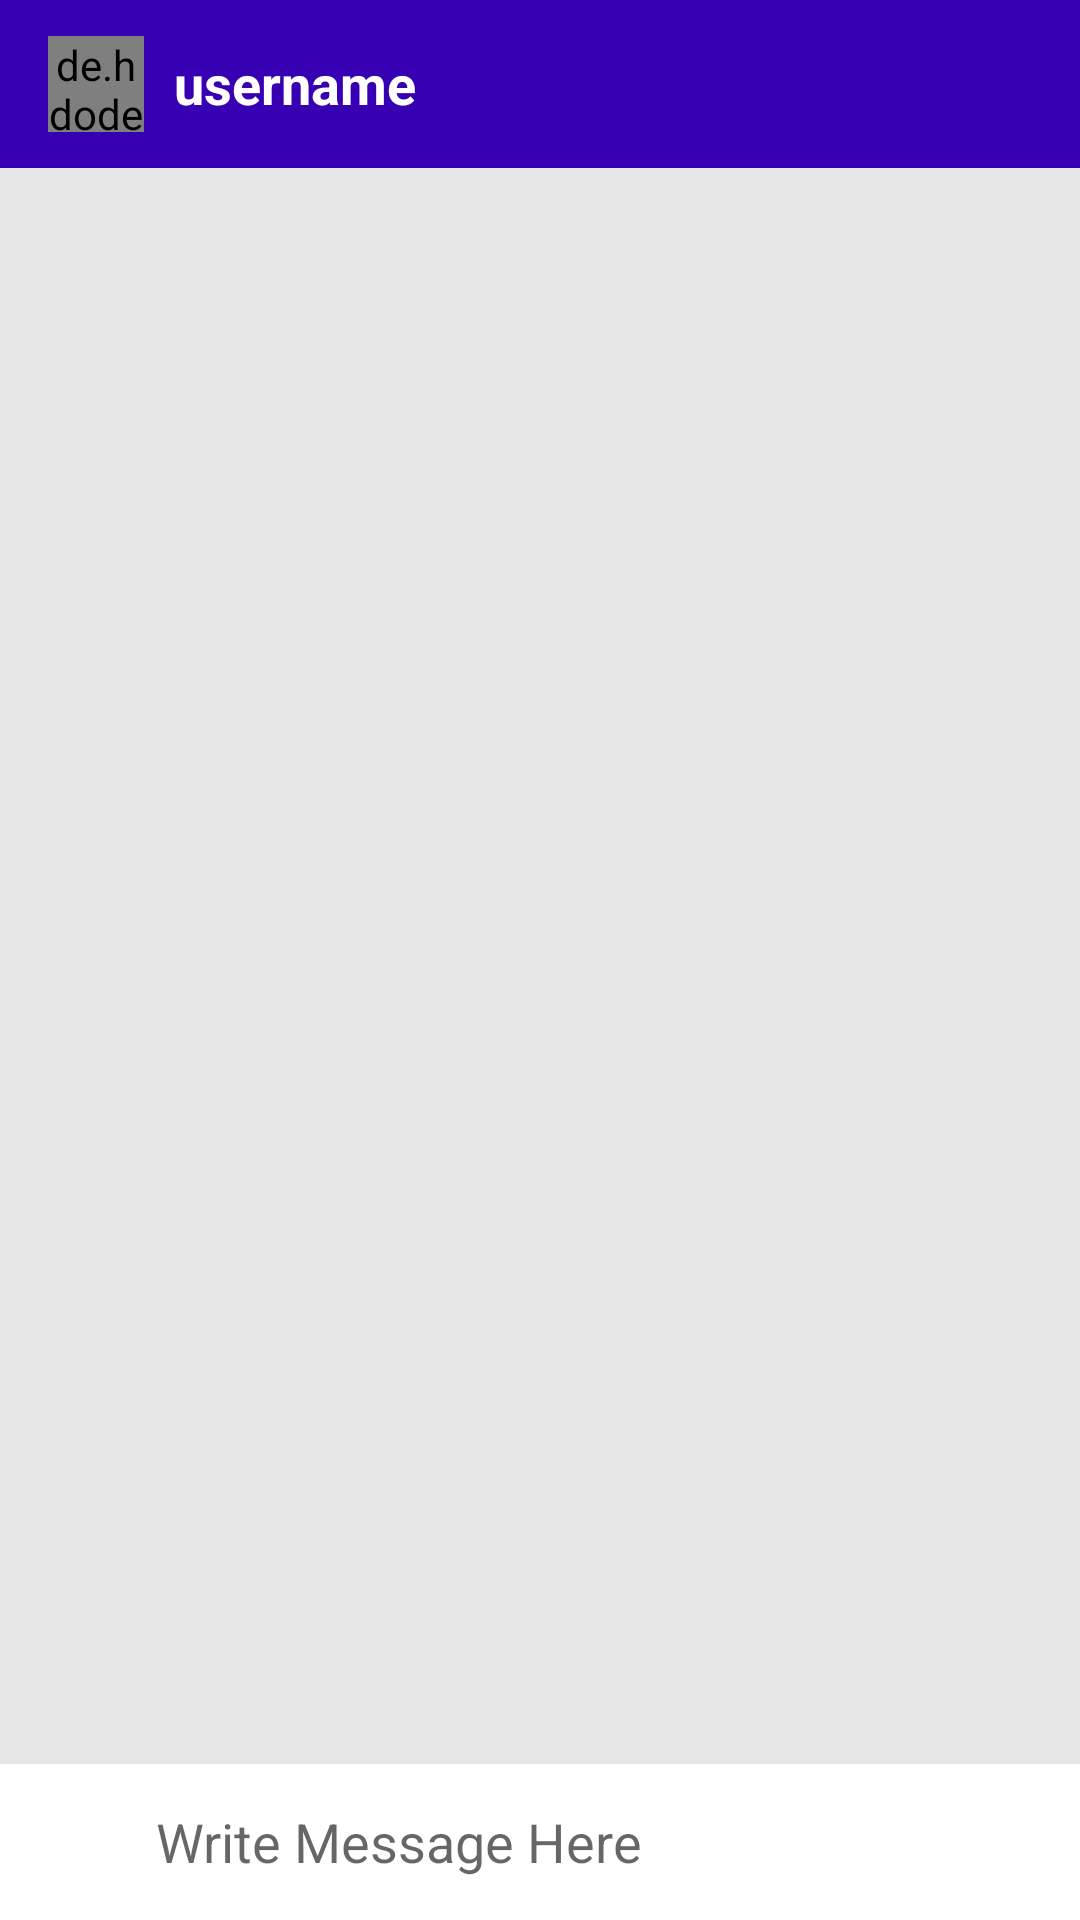

Write the Android layout XML for this screen, with the resource values it uses.
<!-- AndroidManifest.xml: application theme Theme.AppCompat.Light.NoActionBar -->
<!-- res/layout/activity_message_chat.xml -->
<?xml version="1.0" encoding="utf-8"?>
<RelativeLayout xmlns:android="http://schemas.android.com/apk/res/android"
    xmlns:app="http://schemas.android.com/apk/res-auto"
    xmlns:tools="http://schemas.android.com/tools"
    android:layout_width="match_parent"
    android:layout_height="match_parent"
    android:background="#e6e6e6"
    tools:context=".MessageChatActivity">

    <com.google.android.material.appbar.AppBarLayout
        android:id="@+id/barLayout_message_chat"
        android:layout_width="match_parent"
        android:layout_height="wrap_content"
        android:theme="@style/AppTheme.AppBarOverlay" >

    <androidx.appcompat.widget.Toolbar
        android:id="@+id/toolbar_message_chat"
        android:layout_width="match_parent"
        android:layout_height="wrap_content"
        android:background="@color/colorPrimaryDark"
        app:popupTheme="@style/AppTheme.PopupOverlay" >

        <de.hdodenhof.circleimageview.CircleImageView
            android:id="@+id/profile_image_mchat"
            android:layout_width="32dp"
            android:layout_height="32dp"
            android:src="@drawable/profile"
            />

        <TextView
            android:id="@+id/user_name_mchat"
            android:layout_width="wrap_content"
            android:layout_height="wrap_content"
            android:textSize="18sp"
            android:layout_marginLeft="26dp"
            android:textColor="@android:color/white"
            android:text="username"
            android:textStyle="bold"
            />

    </androidx.appcompat.widget.Toolbar>
    </com.google.android.material.appbar.AppBarLayout>

    <androidx.recyclerview.widget.RecyclerView
        android:id="@+id/recycler_view_chat"
        android:layout_width="match_parent"
        android:layout_height="match_parent"
        android:layout_below="@+id/barLayout_message_chat"
        android:layout_above="@+id/relative_layout_bottom"/>

    <RelativeLayout
        android:id="@+id/relative_layout_bottom"
        android:layout_width="match_parent"
        android:layout_height="wrap_content"
        android:padding="6dp"
        android:background="#fff"
        android:layout_alignParentBottom="true">

    <ImageView
        android:id="@+id/attach_image_file_btn"
        android:layout_width="40dp"
        android:layout_height="40dp"
        android:background="@drawable/ic_attach_file"
        android:layout_alignParentStart="true"
        android:layout_alignParentLeft="true"
        />

        <EditText
            android:id="@+id/text_message"
            android:layout_width="match_parent"
            android:layout_height="wrap_content"
            android:background="@android:color/transparent"
            android:hint="Write Message Here"
            android:layout_toRightOf="@+id/attach_image_file_btn"
            android:layout_centerVertical="true"
            android:layout_toLeftOf="@+id/send_message_btn"
            android:layout_marginLeft="6dp"
            android:layout_marginRight="6dp"
            />
        <ImageView
            android:id="@+id/send_message_btn"
            android:layout_width="40dp"
            android:layout_height="40dp"
            android:background="@drawable/ic_action_name"
            android:layout_alignParentEnd="true"
            android:layout_alignParentRight="true"
            />


    </RelativeLayout>
</RelativeLayout>
<!-- resources referenced by this layout -->
<resources>
  <style name="AppTheme.AppBarOverlay" parent="ThemeOverlay.AppCompat.Dark.ActionBar">
          <item name="android:textColorPrimary">@color/colorPrimary</item>
          <item name="android:textColorSecondary">@color/colorPrimaryDark</item>
          <item name="android:windowDisablePreview">true</item>
      </style>
  <style name="AppTheme.PopupOverlay" parent="ThemeOverlay.AppCompat.Dark.ActionBar">
          <item name="colorPrimary">@color/colorPrimary</item>
          <item name="colorPrimaryDark">@color/colorPrimaryDark</item>
          <item name="colorAccent">@color/colorAccent</item>
          <item name="android:windowDisablePreview">true</item>
      </style>
  <!-- not gathered from this repository: default colours our renderer supplied (Android Studio template values) -->
  <color name="colorPrimary">#FF6200EE</color>
  <color name="colorPrimaryDark">#FF3700B3</color>
  <color name="colorAccent">#FF03DAC5</color>
</resources>
